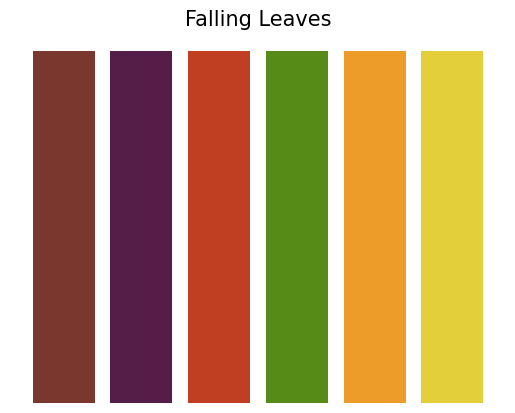
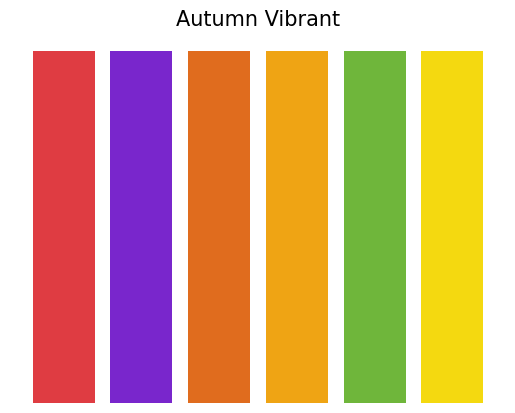
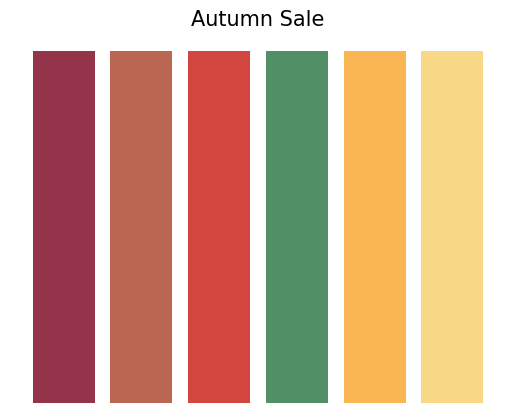
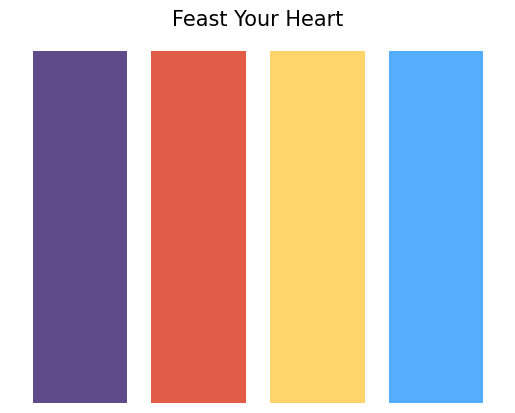
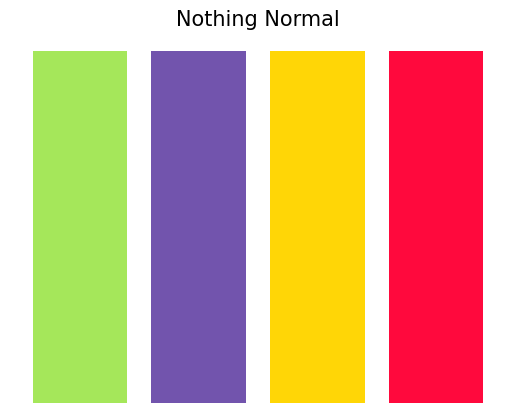
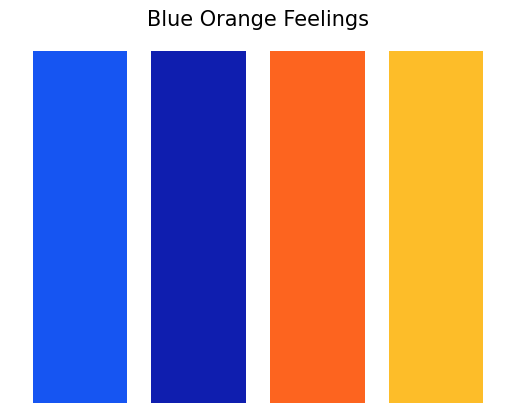

The matplotlib source for these figures, in order:
# -*- coding: utf-8 -*-
"""
Created on Sat Dec 19 01:02:43 2020

[redacted]
"""

import numpy as np
import matplotlib.pyplot as plt

# Refrence: schemecolor.com

save = "yes" # yes or anything

def plot_color(name, pallet):
    '''Prints the color pallet'''
    num = len(pallet)
    a = range(num)
    b = np.ones(num)
    #
    plt.figure()
    fig, ax = plt.subplots()
    ax.bar(a, b, width = 0.8, color = pallet)
    ax.set_axis_off()
    ax.set_title(name, font = "Bahnschrift", size = 15)
    #
    plt.savefig(name + '.png', dpi=1200)


falling_leaves = np.array(["#7A372D", "#551E48", "#C03E21", "#568B18", "#ED9C29", "#E3CF3A"])
autumn_vibrant = np.array(["#DF3C42", "#7926CC", "#E06C1E", "#EFA414","#6FB63B","#F4D910" ])
sale_in_autumn = np.array(["#93344B","#BB6553","#D3453F","#518F66","#F9B653","#F7D886"])
feast_your_heart = np.array(["#604B8A", "#E15D47", "#FFD46B", "#55ADFF"])
nothing_normal = np.array(["#A5E75A", "#7254AD", "#FFD606", "#FF093D"])
blue_orange = np.array(["#1655F2", "#0F1EAF", "#FD641F", "#FDBD29"])

# Make a library 
colors = {"Falling Leaves": falling_leaves, "Autumn Vibrant": autumn_vibrant, "Autumn Sale": sale_in_autumn, "Feast Your Heart": feast_your_heart, "Nothing Normal": nothing_normal, "Blue Orange Feelings": blue_orange}


if __name__ == "__main__":
    # Print and save all the pallets
    if save.lower() == "yes":
        for i, j in colors.items():
            plot_color(i, j)
    else: 
        pass
else:
    # Option to display colors from external scripts
    def display_color(name):
        ''' Accepts name from external script and displays them.
            Also can display the entire collection. 
        '''
        if name.lower() == "colors":
            for i, j in colors.items():
                plot_color(i, j)
        elif name.title() in colors:
            plot_color(name.title(), colors[name.title()])
        else:
            print("The color does not exist. Available colors: ")
            for i ,j  in colors.items():
                print(i)
    
    def get_color(name):
        ''' Return an array of colors in the theme.'''
        if name.title() in colors:
            return colors[name.title()]
        else:
            print("The color does not exist. Available colors: ")
            for i ,j  in colors.items():
                print(i)
    
# =============================================================================
# Notes and Extra codes
# plt.scatter(a, b, marker = 'o', s = 800, c = Falling_leaves) # use c instead or 'color' to map a sequence of color. s = size
# ax.set_axis_off()
# =============================================================================
